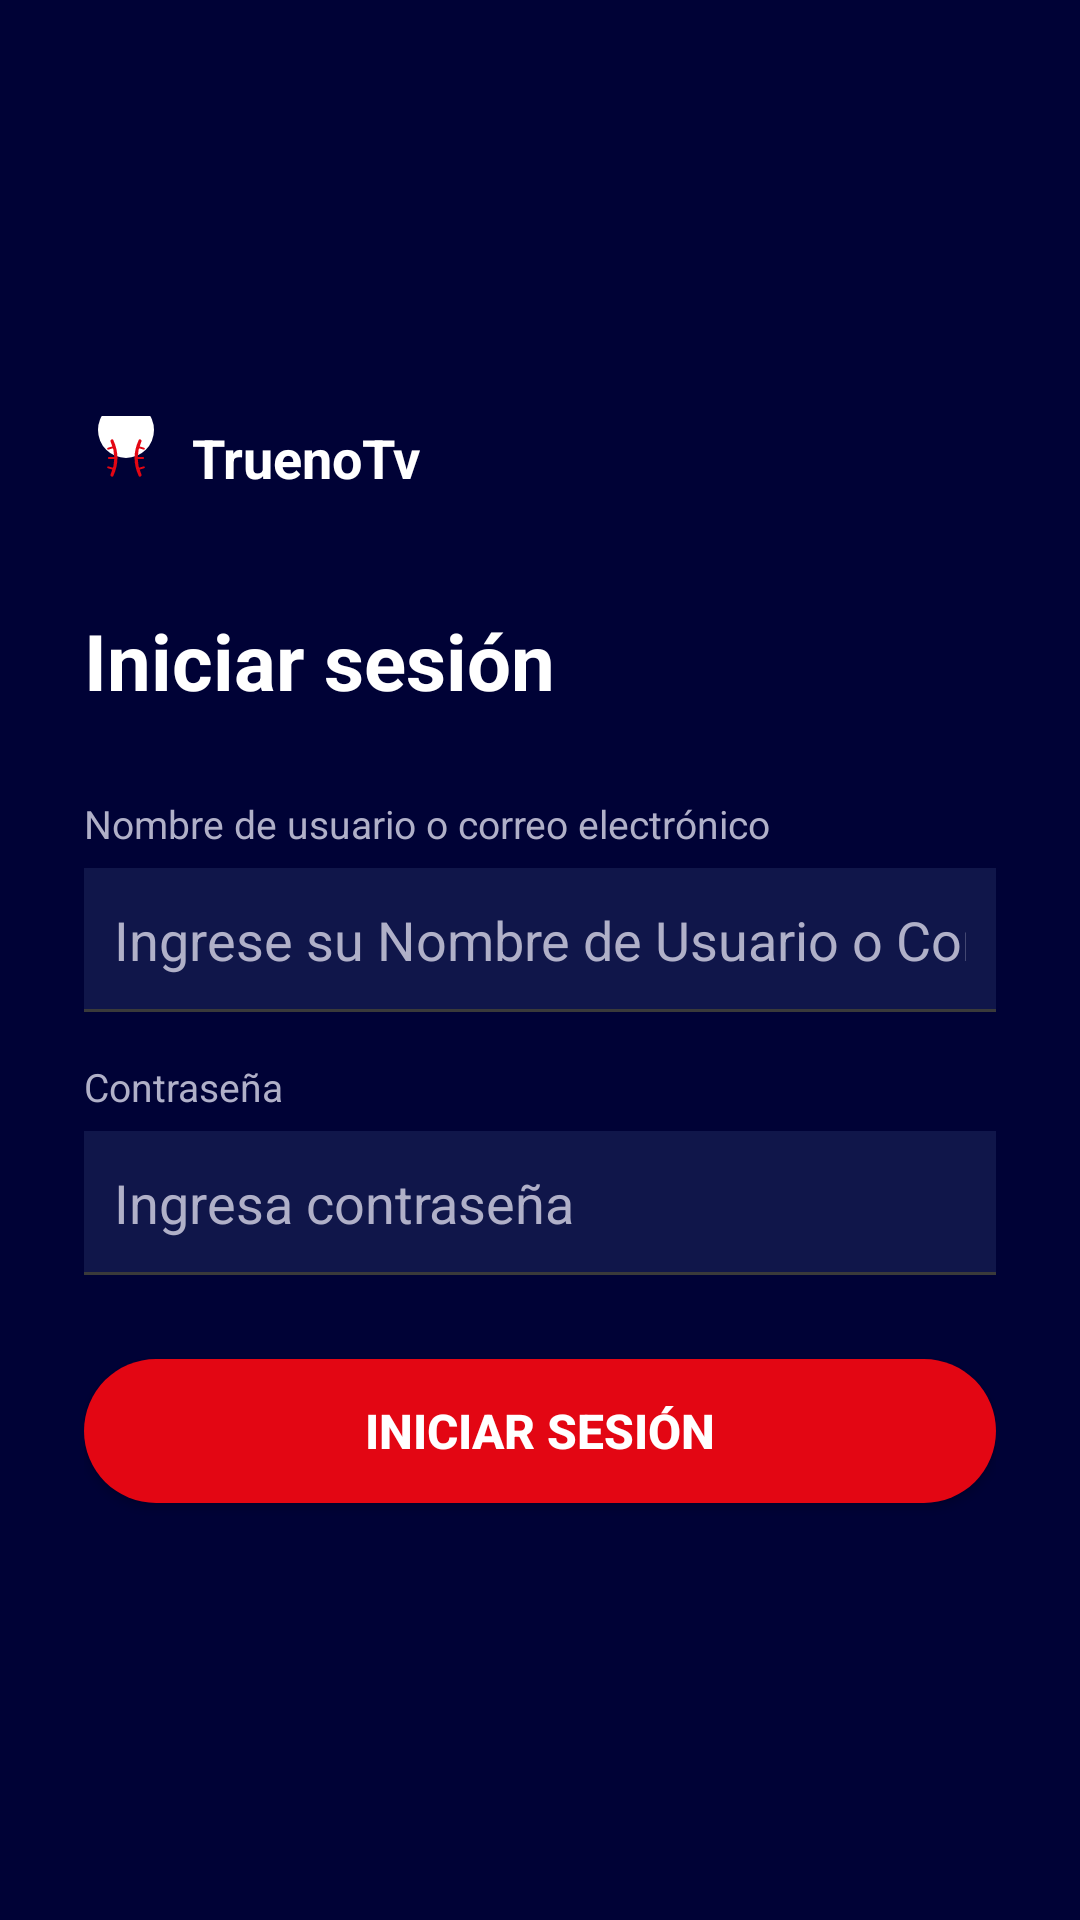

Layout XML and referenced resources for this Android screen:
<!-- AndroidManifest.xml: application theme Theme.BPEnVivo -->
<!-- res/layout/activity_thundernet_login.xml -->
<?xml version="1.0" encoding="utf-8"?>
<LinearLayout xmlns:android="http://schemas.android.com/apk/res/android"
    android:layout_width="match_parent"
    android:layout_height="match_parent"
    android:background="@color/background"
    android:gravity="center_vertical"
    android:orientation="vertical"
    android:padding="28dp">

    <LinearLayout
        android:layout_width="wrap_content"
        android:layout_height="wrap_content"
        android:layout_marginBottom="36dp"
        android:gravity="center_vertical"
        android:orientation="horizontal">

        <ImageView
            android:layout_width="28dp"
            android:layout_height="28dp"
            android:src="@drawable/ic_launcher_foreground" />

        <TextView
            android:layout_width="wrap_content"
            android:layout_height="wrap_content"
            android:layout_marginStart="8dp"
            android:text="TruenoTv"
            android:textColor="@color/text_primary"
            android:textSize="18sp"
            android:textStyle="bold" />
    </LinearLayout>

    <TextView
        android:layout_width="match_parent"
        android:layout_height="wrap_content"
        android:layout_marginBottom="28dp"
        android:text="Iniciar sesión"
        android:textColor="@color/text_primary"
        android:textSize="26sp"
        android:textStyle="bold" />

    <TextView
        android:layout_width="match_parent"
        android:layout_height="wrap_content"
        android:layout_marginBottom="6dp"
        android:text="Nombre de usuario o correo electrónico"
        android:textColor="@color/text_secondary"
        android:textSize="13sp" />

    <EditText
        android:id="@+id/login_email"
        android:layout_width="match_parent"
        android:layout_height="48dp"
        android:layout_marginBottom="16dp"
        android:background="@drawable/input_underline"
        android:hint="Ingrese su Nombre de Usuario o Correo"
        android:inputType="textEmailAddress"
        android:padding="10dp"
        android:textColor="@color/text_primary"
        android:textColorHint="@color/text_secondary" />

    <TextView
        android:layout_width="match_parent"
        android:layout_height="wrap_content"
        android:layout_marginBottom="6dp"
        android:text="Contraseña"
        android:textColor="@color/text_secondary"
        android:textSize="13sp" />

    <EditText
        android:id="@+id/login_password"
        android:layout_width="match_parent"
        android:layout_height="48dp"
        android:layout_marginBottom="28dp"
        android:background="@drawable/input_underline"
        android:hint="Ingresa contraseña"
        android:inputType="textPassword"
        android:padding="10dp"
        android:textColor="@color/text_primary"
        android:textColorHint="@color/text_secondary" />

    <Button
        android:id="@+id/login_button"
        android:layout_width="match_parent"
        android:layout_height="48dp"
        android:background="@drawable/btn_pill"
        android:text="Iniciar sesión"
        android:textColor="@android:color/white"
        android:textSize="16sp"
        android:textStyle="bold" />

    <TextView
        android:id="@+id/login_error"
        android:layout_width="match_parent"
        android:layout_height="wrap_content"
        android:layout_marginTop="16dp"
        android:gravity="center"
        android:textColor="#FFFF6B6B"
        android:textSize="13sp"
        android:visibility="gone" />

    <ProgressBar
        android:id="@+id/login_progress"
        android:layout_width="wrap_content"
        android:layout_height="wrap_content"
        android:layout_gravity="center_horizontal"
        android:layout_marginTop="16dp"
        android:visibility="gone" />

</LinearLayout>
<!-- resources referenced by this layout -->
<resources>
  <color name="background">#FF000236</color>
  <color name="text_primary">#FFFFFFFF</color>
  <color name="text_secondary">#FFB0B0C8</color>
  <!-- drawable btn_pill (drawable) -->
  <?xml version="1.0" encoding="utf-8"?>
  <shape xmlns:android="http://schemas.android.com/apk/res/android"
      android:shape="rectangle">
      <solid android:color="@color/accent" />
      <corners android:radius="28dp" />
  </shape>
  <!-- drawable ic_launcher_foreground (drawable) -->
  <?xml version="1.0" encoding="utf-8"?>
  <vector xmlns:android="http://schemas.android.com/apk/res/android"
      android:width="108dp"
      android:height="108dp"
      android:viewportWidth="108"
      android:viewportHeight="108">
      <path
          android:fillColor="#FFFFFFFF"
          android:pathData="M54,18 m-36,0 a36,36 0 1,0 72,0 a36,36 0 1,0 -72,0" />
      <path
          android:fillColor="#00000000"
          android:strokeColor="#FFE30613"
          android:strokeWidth="4"
          android:strokeLineCap="round"
          android:pathData="M36,32 Q46,54 36,76" />
      <path
          android:fillColor="#00000000"
          android:strokeColor="#FFE30613"
          android:strokeWidth="4"
          android:strokeLineCap="round"
          android:pathData="M72,32 Q62,54 72,76" />
      <path
          android:fillColor="#00000000"
          android:strokeColor="#FFE30613"
          android:strokeWidth="2.5"
          android:strokeLineCap="round"
          android:pathData="M38,40 l-7,2 M40,54 l-8,0 M38,68 l-7,-2 M70,40 l7,2 M68,54 l8,0 M70,68 l7,-2" />
  </vector>
  <!-- drawable input_underline (drawable) -->
  <?xml version="1.0" encoding="utf-8"?>
  <layer-list xmlns:android="http://schemas.android.com/apk/res/android">
      <item>
          <shape android:shape="rectangle">
              <solid android:color="@color/surface" />
          </shape>
      </item>
      <item
          android:left="-2dp"
          android:right="-2dp"
          android:top="-2dp">
          <shape android:shape="rectangle">
              <stroke
                  android:width="1dp"
                  android:color="#FF3A3A3A" />
              <solid android:color="@android:color/transparent" />
          </shape>
      </item>
  </layer-list>
  <style name="Theme.BPEnVivo" parent="Theme.Material3.Dark.NoActionBar">
          <item name="colorPrimary">@color/accent</item>
          <item name="android:windowBackground">@color/background</item>
          <item name="android:statusBarColor">@color/background</item>
      </style>
  <color name="accent">#FFE30613</color>
  <color name="surface">#FF10164A</color>
</resources>
